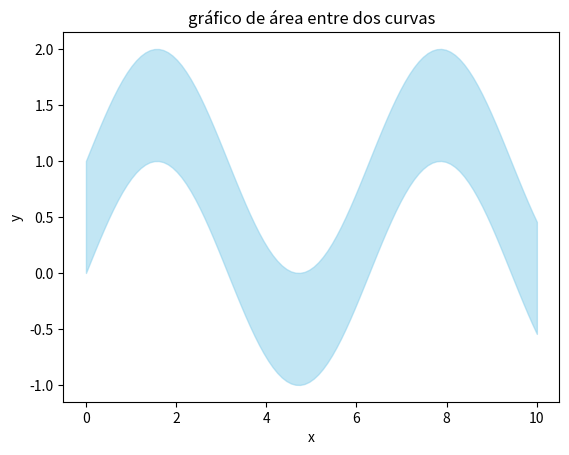

Generate this figure with matplotlib:
import matplotlib.pyplot as plt
import numpy as np

#vamos a hacer una onda senoidal y colocar el área debajo de la onda

#Datos

x=np.linspace(0, 10, 100)
y1=np.sin(x)
y2=np.sin(x) + 1


# crear gráfico de área

plt.fill_between(x, y1, y2, color='skyblue', alpha=0.5)

#etiquetas y titulos

plt.title('gráfico de área entre dos curvas')
plt.xlabel('x')
plt.ylabel('y')

#llamar el gráfico

plt.show()